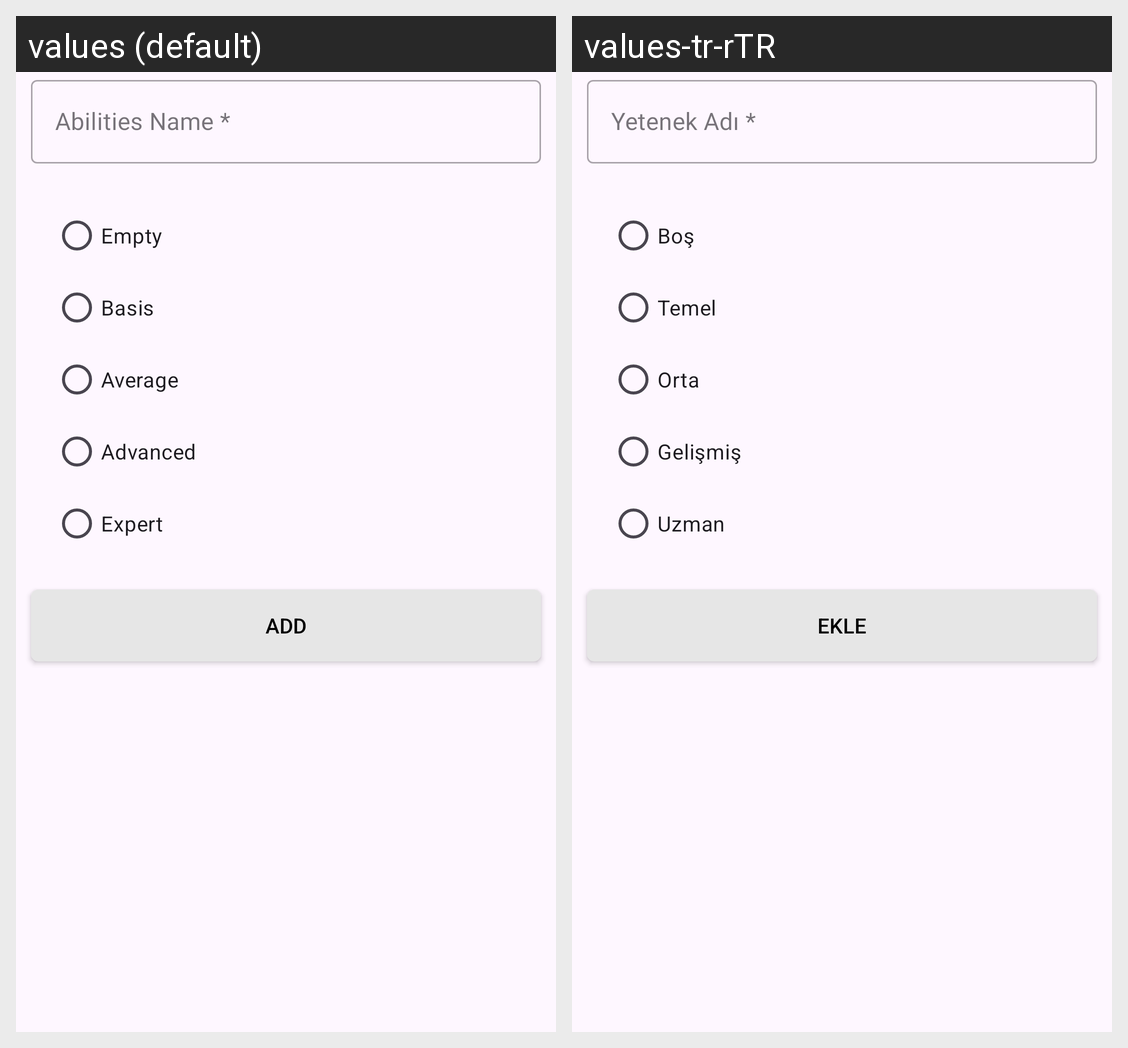

Strings drawn on this Android screen and how each of the app's shown locales translates them:
Android screen res/layout/fragment_add_abilities.xml rendered under 2 locales, left to right: values (default), values-tr-rTR. Device: Nexus 5 (rendered at 1080×1920; each locale shown at half size, 540×960, under a caption strip naming it); theme Theme.CVMaker.
Strings drawn on this screen, with the default value and each locale's value (text and hints the layout hard-codes, and strings that could not be matched under every locale, appear in the picture but are not listed):

empty
  values: Empty
  values-tr-rTR: Boş

basis
  values: Basis
  values-tr-rTR: Temel

average
  values: Average
  values-tr-rTR: Orta

advanced
  values: Advanced
  values-tr-rTR: Gelişmiş

expert
  values: Expert
  values-tr-rTR: Uzman

add
  values: Add
  values-tr-rTR: Ekle
